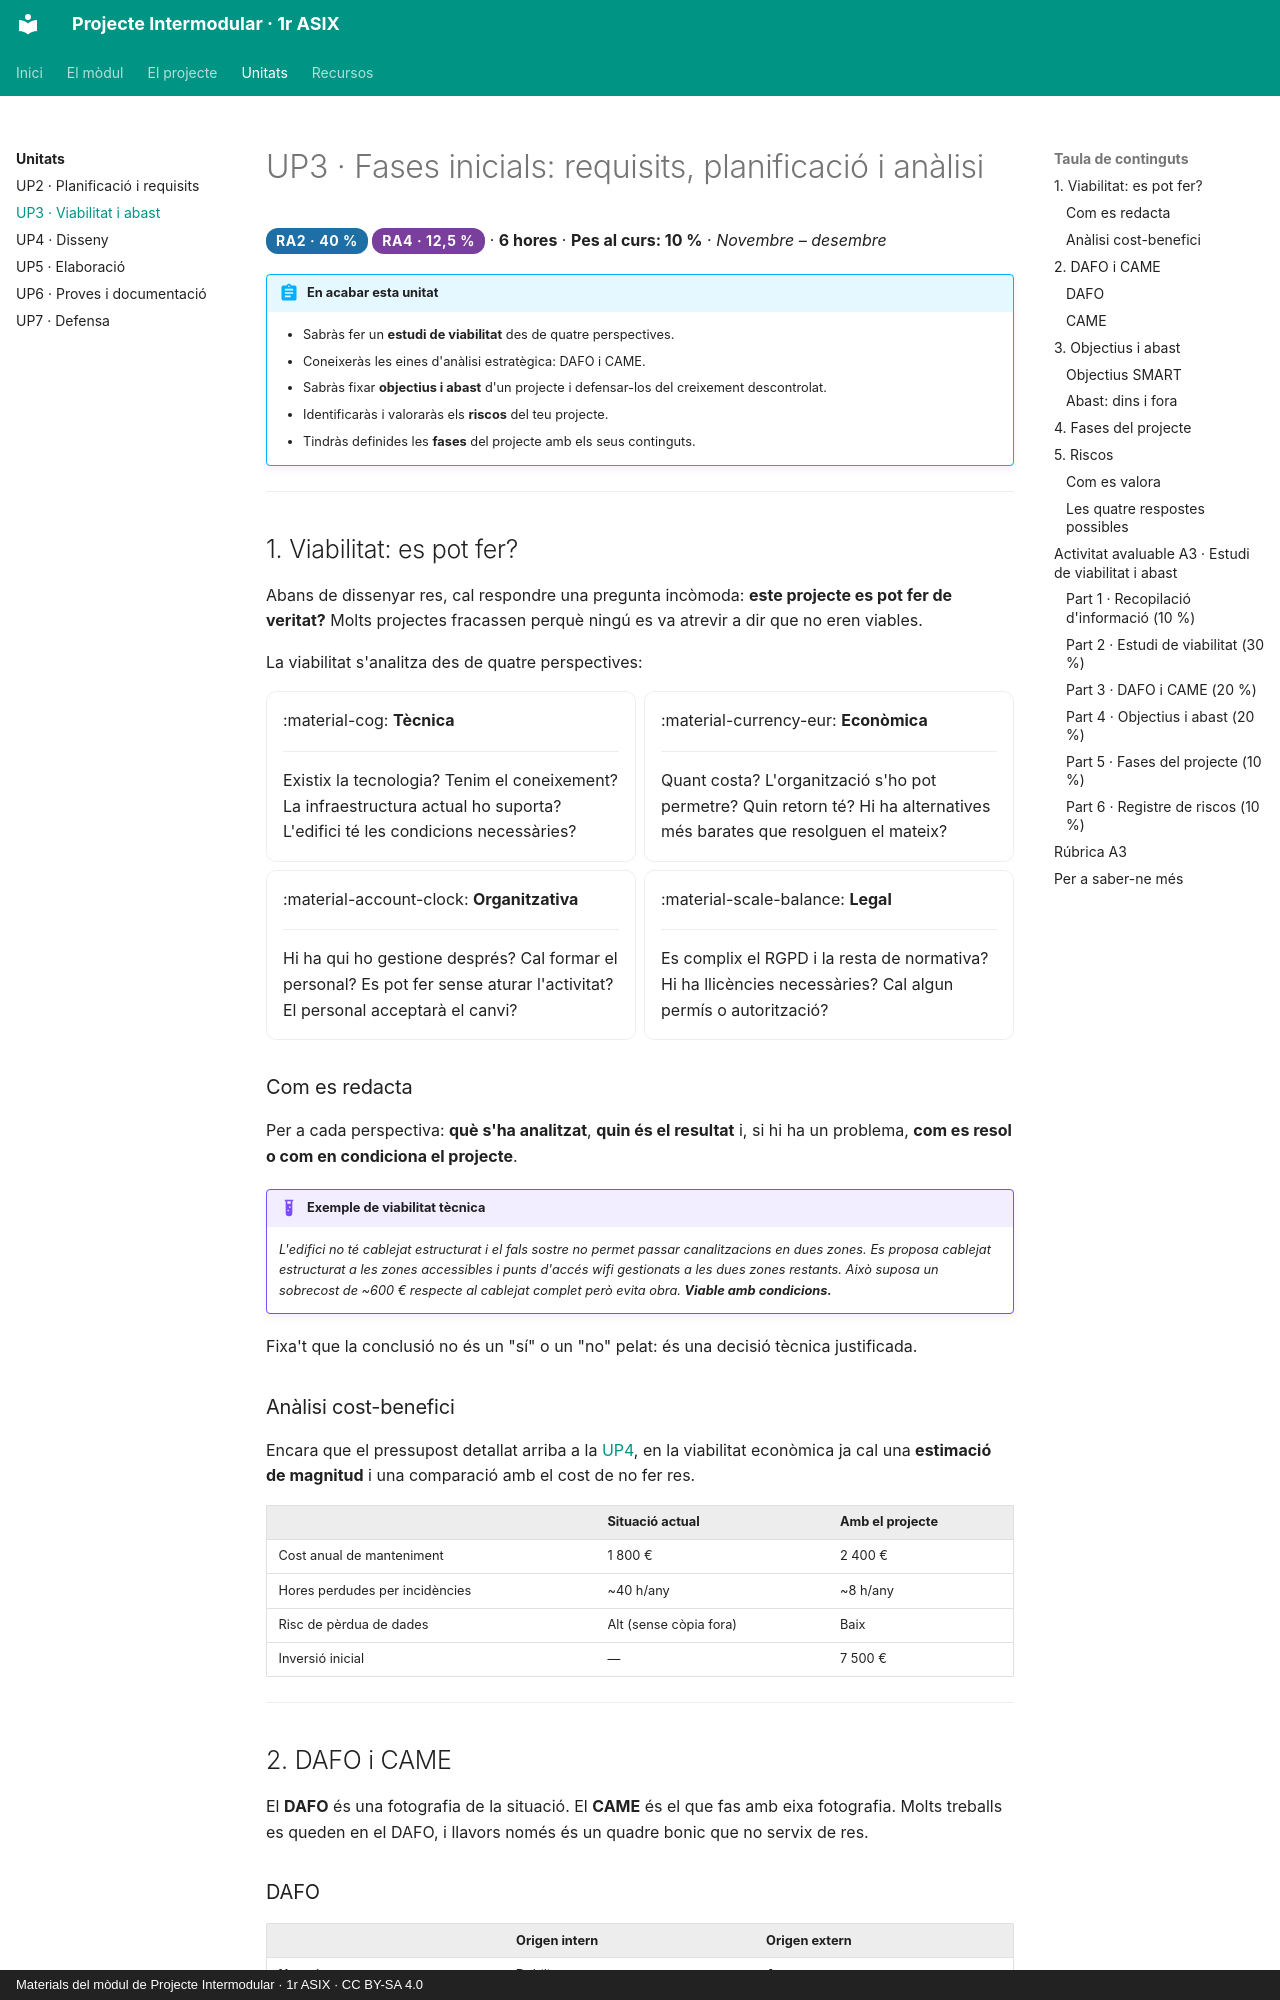

repository: samuelviel/pim-1asix · page: up3/index.html · generator: mkdocs · copyright: Materials del mòdul de Projecte Intermodular · 1r ASIX · CC BY-SA 4.0

# UP3 · Fases inicials: requisits, planificació i anàlisi

<span class="ra ra2">RA2 · 40 %</span> <span class="ra ra4">RA4 · 12,5 %</span> · **6 hores** · **Pes al curs: 10 %** · *Novembre – desembre*

!!! abstract "En acabar esta unitat"
    - Sabràs fer un **estudi de viabilitat** des de quatre perspectives.
    - Coneixeràs les eines d'anàlisi estratègica: DAFO i CAME.
    - Sabràs fixar **objectius i abast** d'un projecte i defensar-los del creixement descontrolat.
    - Identificaràs i valoraràs els **riscos** del teu projecte.
    - Tindràs definides les **fases** del projecte amb els seus continguts.

---

## 1. Viabilitat: es pot fer?

Abans de dissenyar res, cal respondre una pregunta incòmoda: **este projecte es pot fer
de veritat?** Molts projectes fracassen perquè ningú es va atrevir a dir que no eren
viables.

La viabilitat s'analitza des de quatre perspectives:

<div class="grid cards" markdown>

-   :material-cog: **Tècnica**

    ---

    Existix la tecnologia? Tenim el coneixement? La infraestructura actual ho suporta?
    L'edifici té les condicions necessàries?

-   :material-currency-eur: **Econòmica**

    ---

    Quant costa? L'organització s'ho pot permetre? Quin retorn té? Hi ha alternatives
    més barates que resolguen el mateix?

-   :material-account-clock: **Organitzativa**

    ---

    Hi ha qui ho gestione després? Cal formar el personal? Es pot fer sense aturar
    l'activitat? El personal acceptarà el canvi?

-   :material-scale-balance: **Legal**

    ---

    Es complix el RGPD i la resta de normativa? Hi ha llicències necessàries? Cal algun
    permís o autorització?

</div>

### Com es redacta

Per a cada perspectiva: **què s'ha analitzat**, **quin és el resultat** i, si hi ha un
problema, **com es resol o com en condiciona el projecte**.

!!! example "Exemple de viabilitat tècnica"
    *L'edifici no té cablejat estructurat i el fals sostre no permet passar canalitzacions
    en dues zones. Es proposa cablejat estructurat a les zones accessibles i punts d'accés
    wifi gestionats a les dues zones restants. Això suposa un sobrecost de ~600 € respecte
    al cablejat complet però evita obra. **Viable amb condicions.***

Fixa't que la conclusió no és un "sí" o un "no" pelat: és una decisió tècnica justificada.

### Anàlisi cost-benefici

Encara que el pressupost detallat arriba a la [UP4](../up4/index.md), en la viabilitat
econòmica ja cal una **estimació de magnitud** i una comparació amb el cost de no fer res.

| | Situació actual | Amb el projecte |
|---|---|---|
| Cost anual de manteniment | 1 800 € | 2 400 € |
| Hores perdudes per incidències | ~40 h/any | ~8 h/any |
| Risc de pèrdua de dades | Alt (sense còpia fora) | Baix |
| Inversió inicial | — | 7 500 € |

---

## 2. DAFO i CAME

El **DAFO** és una fotografia de la situació. El **CAME** és el que fas amb eixa fotografia.
Molts treballs es queden en el DAFO, i llavors només és un quadre bonic que no servix de res.
